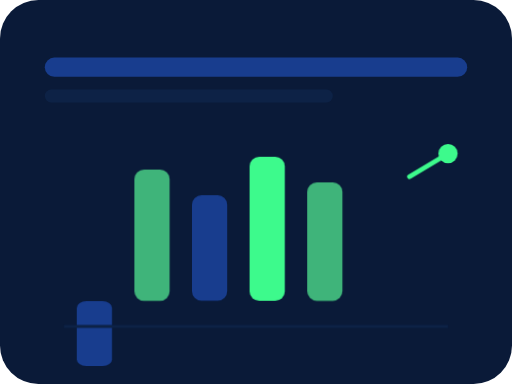
t = 0.00 s
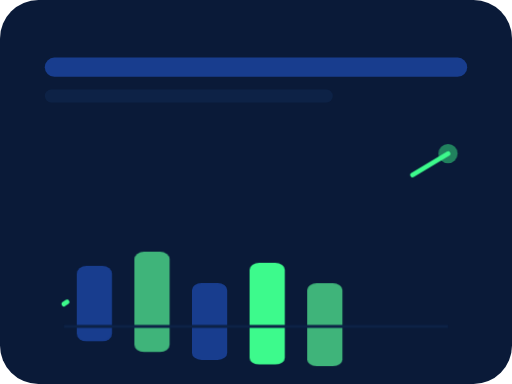
t = 0.60 s
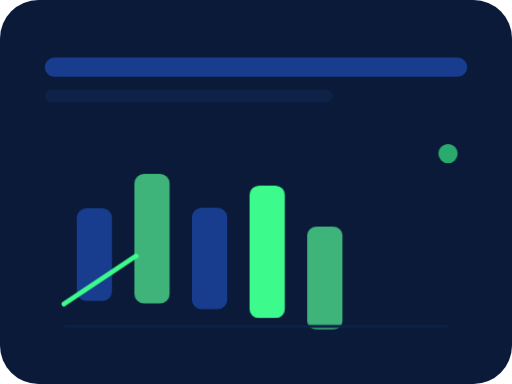
t = 1.35 s
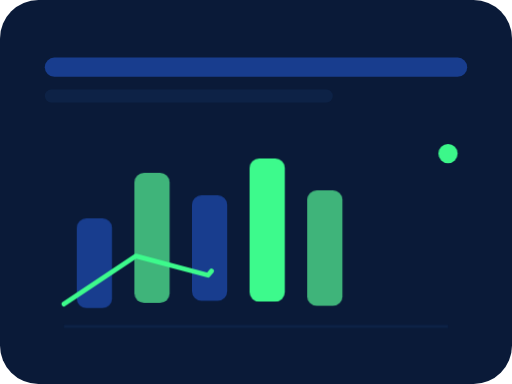
t = 1.73 s
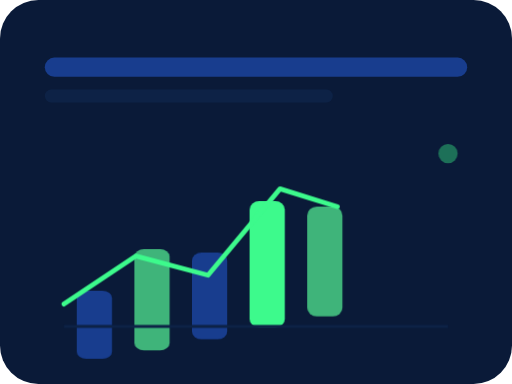
t = 2.48 s
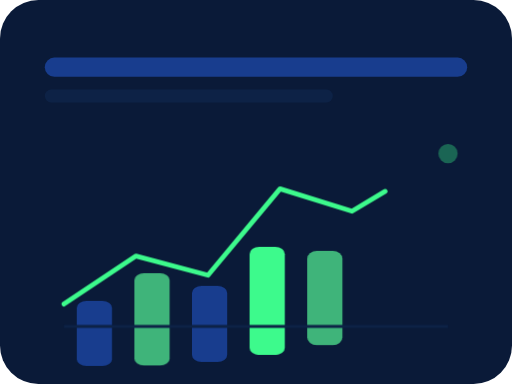
t = 2.85 s

The animated SVG that drew these frames (rendered in a browser with its animation timeline set to each time). Animation: 3 CSS @keyframes rules; one cycle of 3.60 s, repeats indefinitely.

<svg xmlns="http://www.w3.org/2000/svg" viewBox="0 0 320 240" fill="none" role="img" aria-label="Real-time contribution dashboard illustration">
  <style>
    .bar { animation: barGrow 2.8s ease-in-out infinite; transform-origin: bottom; }
    .b2 { animation-delay: .15s; } .b3 { animation-delay: .3s; } .b4 { animation-delay: .45s; } .b5 { animation-delay: .6s; }
    .line { stroke-dasharray: 260; stroke-dashoffset: 260; animation: draw 3s ease-in-out .4s infinite alternate; }
    .blink { animation: blink 1.8s ease-in-out infinite; }
    @keyframes barGrow { 0%, 100% { transform: scaleY(0.7); } 50% { transform: scaleY(1); } }
    @keyframes draw { to { stroke-dashoffset: 0; } }
    @keyframes blink { 0%, 100% { opacity: 1; } 50% { opacity: .3; } }
  </style>
  <rect width="320" height="240" rx="24" fill="#0A1A38"/>
  <rect x="28" y="36" width="264" height="12" rx="6" fill="#183D8E"/>
  <rect x="28" y="56" width="180" height="8" rx="4" fill="#0D2246"/>
  <g transform="translate(48 84)">
    <rect class="bar" x="0" y="46" width="22" height="58" rx="6" fill="#183D8E"/>
    <rect class="bar b2" x="36" y="22" width="22" height="82" rx="6" fill="#3FB47A"/>
    <rect class="bar b3" x="72" y="38" width="22" height="66" rx="6" fill="#183D8E"/>
    <rect class="bar b4" x="108" y="14" width="22" height="90" rx="6" fill="#3DFA8C"/>
    <rect class="bar b5" x="144" y="30" width="22" height="74" rx="6" fill="#3FB47A"/>
  </g>
  <path class="line" d="M40 190 L85 160 L130 172 L175 118 L220 132 L280 96" stroke="#3DFA8C" stroke-width="3" stroke-linecap="round" stroke-linejoin="round"/>
  <circle class="blink" cx="280" cy="96" r="6" fill="#3DFA8C"/>
  <path d="M40 204 H280" stroke="#0D2246" stroke-width="2"/>
</svg>
